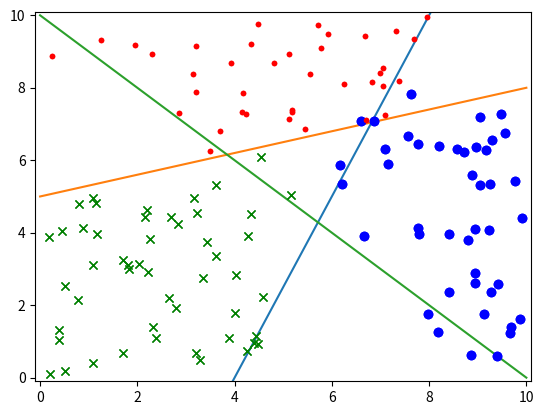

Python code for this plot: (Note: this script raises an exception after producing the figure.)
# Copyright (c) Microsoft. All rights reserved.
# Licensed under the MIT license. See LICENSE file in the project root for full license information.

import numpy as np
import matplotlib.pyplot as plt
from pathlib import Path

file_name = "../../data/ch07.npz"

def fun1(x):
    y = 2.5 * x -10
    return y

def fun2(x):
    y = 0.3 * x + 5
    return y

def fun3(x):
    y = -1 * x + 10
    return y

if __name__ == '__main__':
    plt.plot([0,10],[-10,15])
    plt.plot([0,10],[5,8])
    plt.plot([0,10],[10,0])

    plt.axis([-0.1,10.1,-0.1,10.1])

    X = np.random.random((200,2)) * 10
    Y = np.zeros((200,1))
    
    for i in range(200):
        x1 = X[i,0]
        x2 = X[i,1]
        y1 = fun1(x1)
        y2 = fun2(x1)
        y3 = fun3(x1)

        noise = (np.random.rand() - 0.5) * 2
        x2 = abs(x2-noise)
        if x2 > y1 and x2 > y2 and x2 > y3:
            Y[i,0] = 1
        elif x2 > y1 and x2 < y2 and x2 < y3:
            Y[i,0] = 2
        elif x2 < y1 and x2 < y2 and x2 > y3:
            Y[i,0] = 3
        else:
            Y[i,0] = 0

    a = np.where(Y > 0)
    count = len(a[0])

    XData = np.zeros((count,2))
    YData = np.zeros((count,1))

    j = 0
    for i in range(200):
        if Y[i,0] == 1:
            plt.plot(X[i,0],X[i,1],'.', c='r')
        elif Y[i,0] == 2:
            plt.plot(X[i,0],X[i,1],'x', c='g')
        elif Y[i,0] == 3:
            plt.plot(X[i,0],X[i,1], 'o', c='b')
        else:
            continue
        XData[j,:] = X[i,:]
        YData[j,:] = Y[i,:]
        j = j + 1
    plt.show()

    for i in range(j):
        if YData[i,0] == 1:
            plt.plot(XData[i,0],XData[i,1],'.', c='r')
        elif YData[i,0] == 2:
            plt.plot(XData[i,0],XData[i,1],'x', c='g')
        elif YData[i,0] == 3:
            plt.plot(XData[i,0],XData[i,1], 'o', c='b')

    plt.show()

    np.savez(file_name, data=XData, label=YData)
